Run: headless pygame with SDL's dummy video driver; simulated clock (each Clock.tick advances the game by its frame time, no real sleeping); random seed 0; keys injected as events and as key.get_pressed() state; no mouse input.
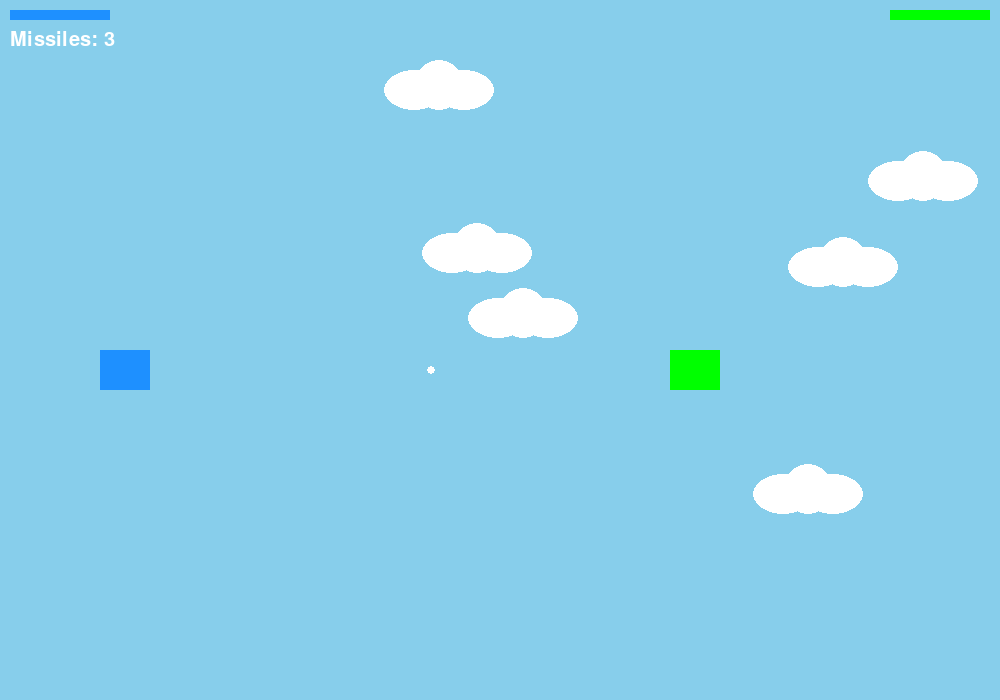
Frame 1 of 4 · flips 1–60 · no input
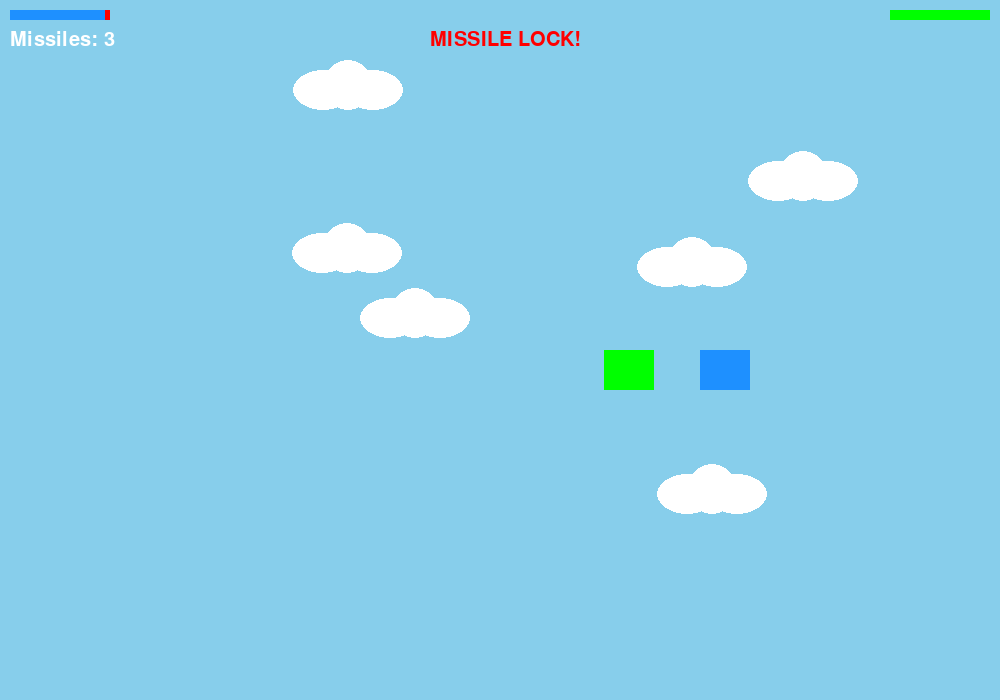
Frame 2 of 4 · flips 61–180 · tapped SPACE, RETURN · held RIGHT (→), D
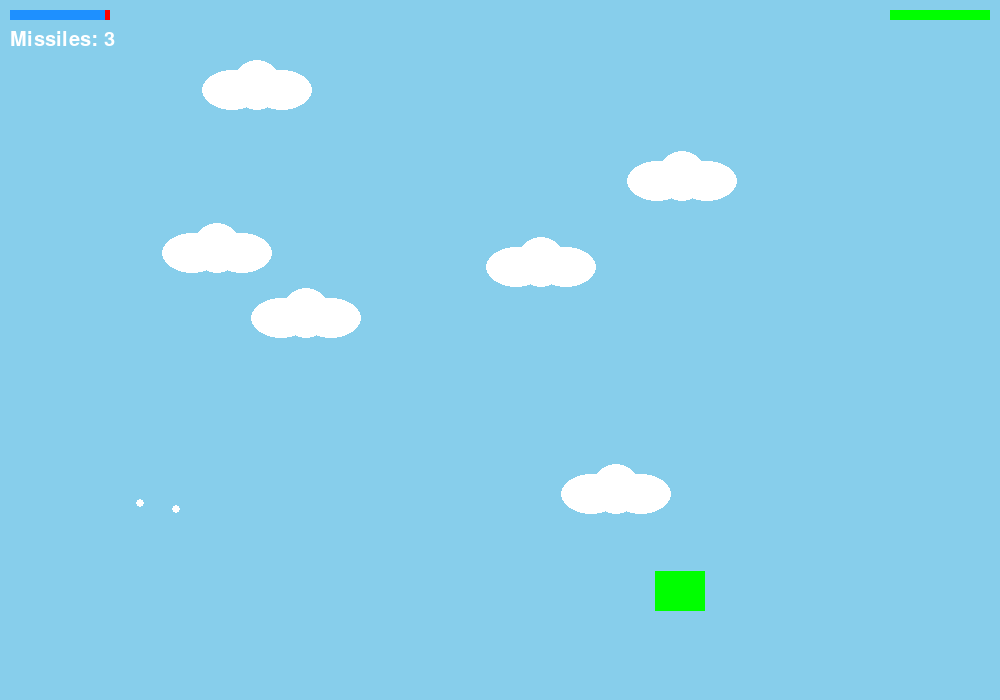
Frame 3 of 4 · flips 181–300 · held DOWN (↓), S
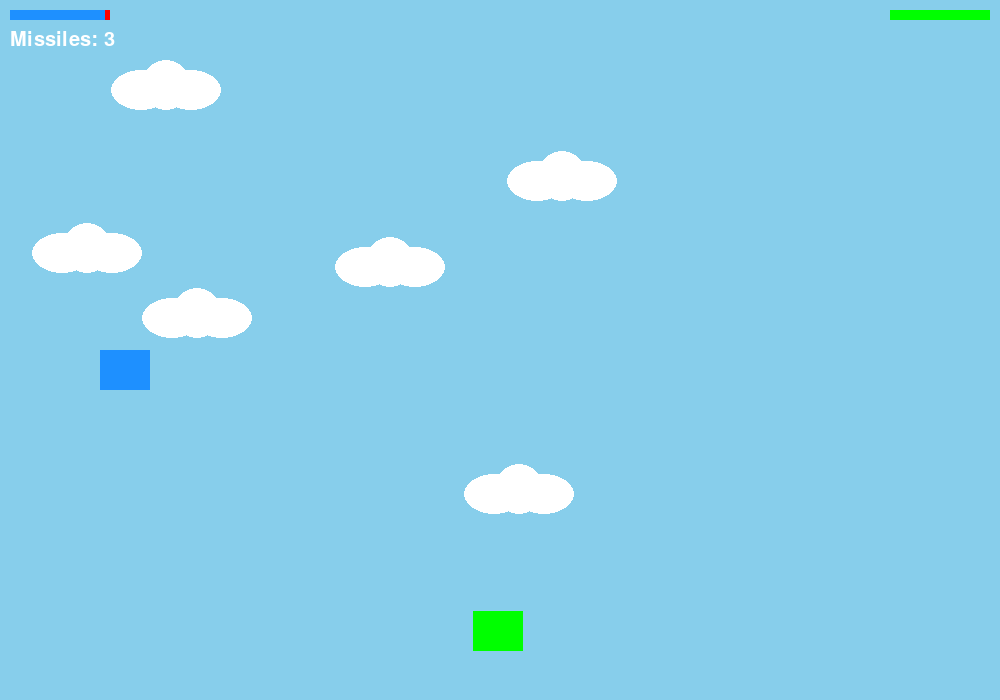
Frame 4 of 4 · flips 301–420 · held LEFT (←), A, UP (↑), W

The pygame program that drew these frames:

import pygame
import random
import math

# Initialize Pygame
pygame.init()

# Screen dimensions
WIDTH, HEIGHT = 1000, 700
screen = pygame.display.set_mode((WIDTH, HEIGHT))
pygame.display.set_caption("2D Fighter Jet Dogfight")

# Colors
WHITE = (255, 255, 255)
RED = (255, 0, 0)
BLUE = (30, 144, 255)
GREEN = (0, 255, 0)
BLACK = (0, 0, 0)
SKY_BLUE = (135, 206, 235)

# Clock
clock = pygame.time.Clock()
FPS = 60

# Fonts
font = pygame.font.SysFont(None, 30)

# Jet settings
JET_SIZE = (50, 40)
MAX_HEALTH = 100
BULLET_SPEED = 12
MISSILE_SPEED = 8
MAX_MISSILES = 3
MISSILE_LOCK_RANGE = 300  # range required to fire missile


def draw_text(text, x, y, color=WHITE):
    img = font.render(text, True, color)
    screen.blit(img, (x, y))


def draw_health_bar(x, y, health, color):
    pygame.draw.rect(screen, RED, (x, y, 100, 10))
    pygame.draw.rect(screen, color, (x, y, max(0, health), 10))


class Cloud:
    def __init__(self, x, y, speed):
        self.x = x
        self.y = y
        self.speed = speed

    def move(self):
        self.x -= self.speed
        if self.x < -100:
            self.x = WIDTH + random.randint(0, 300)
            self.y = random.randint(50, HEIGHT - 100)

    def draw(self):
        pygame.draw.ellipse(screen, WHITE, (self.x, self.y, 60, 40))
        pygame.draw.ellipse(screen, WHITE, (self.x + 30, self.y - 10, 50, 50))
        pygame.draw.ellipse(screen, WHITE, (self.x + 50, self.y, 60, 40))


class Jet:
    def __init__(self, x, y, color, is_player=True):
        self.rect = pygame.Rect(x, y, *JET_SIZE)
        self.color = color
        self.speed = 5
        self.health = MAX_HEALTH
        self.missiles = MAX_MISSILES
        self.is_player = is_player
        self.bullets = []
        self.missiles_list = []

    def draw(self):
        pygame.draw.rect(screen, self.color, self.rect)
        for bullet in self.bullets:
            pygame.draw.circle(screen, WHITE, (bullet.x, bullet.y), 4)
        for missile in self.missiles_list:
            pygame.draw.circle(screen, RED, (missile["rect"].x, missile["rect"].y), 6)

    def move(self, keys=None, target=None):
        if self.is_player:
            if keys[pygame.K_LEFT]:
                self.rect.x -= self.speed
            if keys[pygame.K_RIGHT]:
                self.rect.x += self.speed
            if keys[pygame.K_UP]:
                self.rect.y -= self.speed
            if keys[pygame.K_DOWN]:
                self.rect.y += self.speed
        else:
            if target:
                dx = target.rect.centerx - self.rect.centerx
                dy = target.rect.centery - self.rect.centery
                dist = math.hypot(dx, dy)
                if dist != 0:
                    self.rect.x += int(dx / dist * self.speed * 0.6)
                    self.rect.y += int(dy / dist * self.speed * 0.6)
                if random.randint(0, 80) == 0:
                    self.fire_bullet()

    def fire_bullet(self):
        bullet = pygame.Rect(self.rect.centerx, self.rect.centery, 5, 5)
        self.bullets.append(bullet)

    def fire_missile(self, target):
        dx = target.rect.centerx - self.rect.centerx
        dy = target.rect.centery - self.rect.centery
        dist = math.hypot(dx, dy)

        if self.missiles > 0 and dist <= MISSILE_LOCK_RANGE:
            missile = pygame.Rect(self.rect.centerx, self.rect.centery, 6, 6)
            self.missiles_list.append({"rect": missile, "target": target})
            self.missiles -= 1

    def update_projectiles(self):
        for bullet in self.bullets[:]:
            bullet.x += BULLET_SPEED if self.is_player else -BULLET_SPEED
            if not screen.get_rect().contains(bullet):
                self.bullets.remove(bullet)

        for m in self.missiles_list[:]:
            target = m["target"]
            dx = target.rect.centerx - m["rect"].centerx
            dy = target.rect.centery - m["rect"].centery
            dist = math.hypot(dx, dy)
            if dist != 0:
                m["rect"].x += int(dx / dist * MISSILE_SPEED)
                m["rect"].y += int(dy / dist * MISSILE_SPEED)
            if not screen.get_rect().contains(m["rect"]):
                self.missiles_list.remove(m)

    def is_behind(self, enemy):
        return self.rect.centerx < enemy.rect.centerx - 20

    def check_hits(self, enemy):
        for bullet in self.bullets[:]:
            if enemy.rect.colliderect(bullet):
                if self.is_player and self.is_behind(enemy):
                    enemy.health -= 5
                    self.bullets.remove(bullet)
                elif not self.is_player:
                    enemy.health -= 5
                    self.bullets.remove(bullet)

        for m in self.missiles_list[:]:
            if enemy.rect.colliderect(m["rect"]):
                enemy.health -= 20
                self.missiles_list.remove(m)


# Game setup
player = Jet(100, HEIGHT // 2, BLUE, is_player=True)
enemy = Jet(WIDTH - 150, HEIGHT // 2, GREEN, is_player=False)
clouds = [Cloud(random.randint(0, WIDTH), random.randint(50, HEIGHT - 150), random.uniform(0.5, 1.5)) for _ in range(6)]

# Main game loop
running = True
while running:
    clock.tick(FPS)
    screen.fill(SKY_BLUE)

    for event in pygame.event.get():
        if event.type == pygame.QUIT:
            running = False

    keys = pygame.key.get_pressed()

    # Move clouds
    for cloud in clouds:
        cloud.move()
        cloud.draw()

    # Player actions
    player.move(keys)
    if keys[pygame.K_SPACE]:
        player.fire_bullet()
    if keys[pygame.K_m]:
        player.fire_missile(enemy)

    # Enemy actions
    enemy.move(target=player)

    # Update and check hits
    player.update_projectiles()
    enemy.update_projectiles()
    player.check_hits(enemy)
    enemy.check_hits(player)

    # Draw jets and projectiles
    player.draw()
    enemy.draw()

    # HUD
    draw_health_bar(10, 10, player.health, BLUE)
    draw_health_bar(WIDTH - 110, 10, enemy.health, GREEN)
    draw_text(f"Missiles: {player.missiles}", 10, 30)

    # Lock-on indicator
    dist = math.hypot(enemy.rect.centerx - player.rect.centerx, enemy.rect.centery - player.rect.centery)
    if dist <= MISSILE_LOCK_RANGE:
        draw_text("MISSILE LOCK!", WIDTH // 2 - 70, 30, RED)

    # Check game over
    if player.health <= 0:
        draw_text("YOU LOSE!", WIDTH // 2 - 100, HEIGHT // 2, RED)
        pygame.display.update()
        pygame.time.delay(2000)
        break
    elif enemy.health <= 0:
        draw_text("YOU WIN!", WIDTH // 2 - 100, HEIGHT // 2, GREEN)
        pygame.display.update()
        pygame.time.delay(2000)
        break

    pygame.display.update()

pygame.quit()
